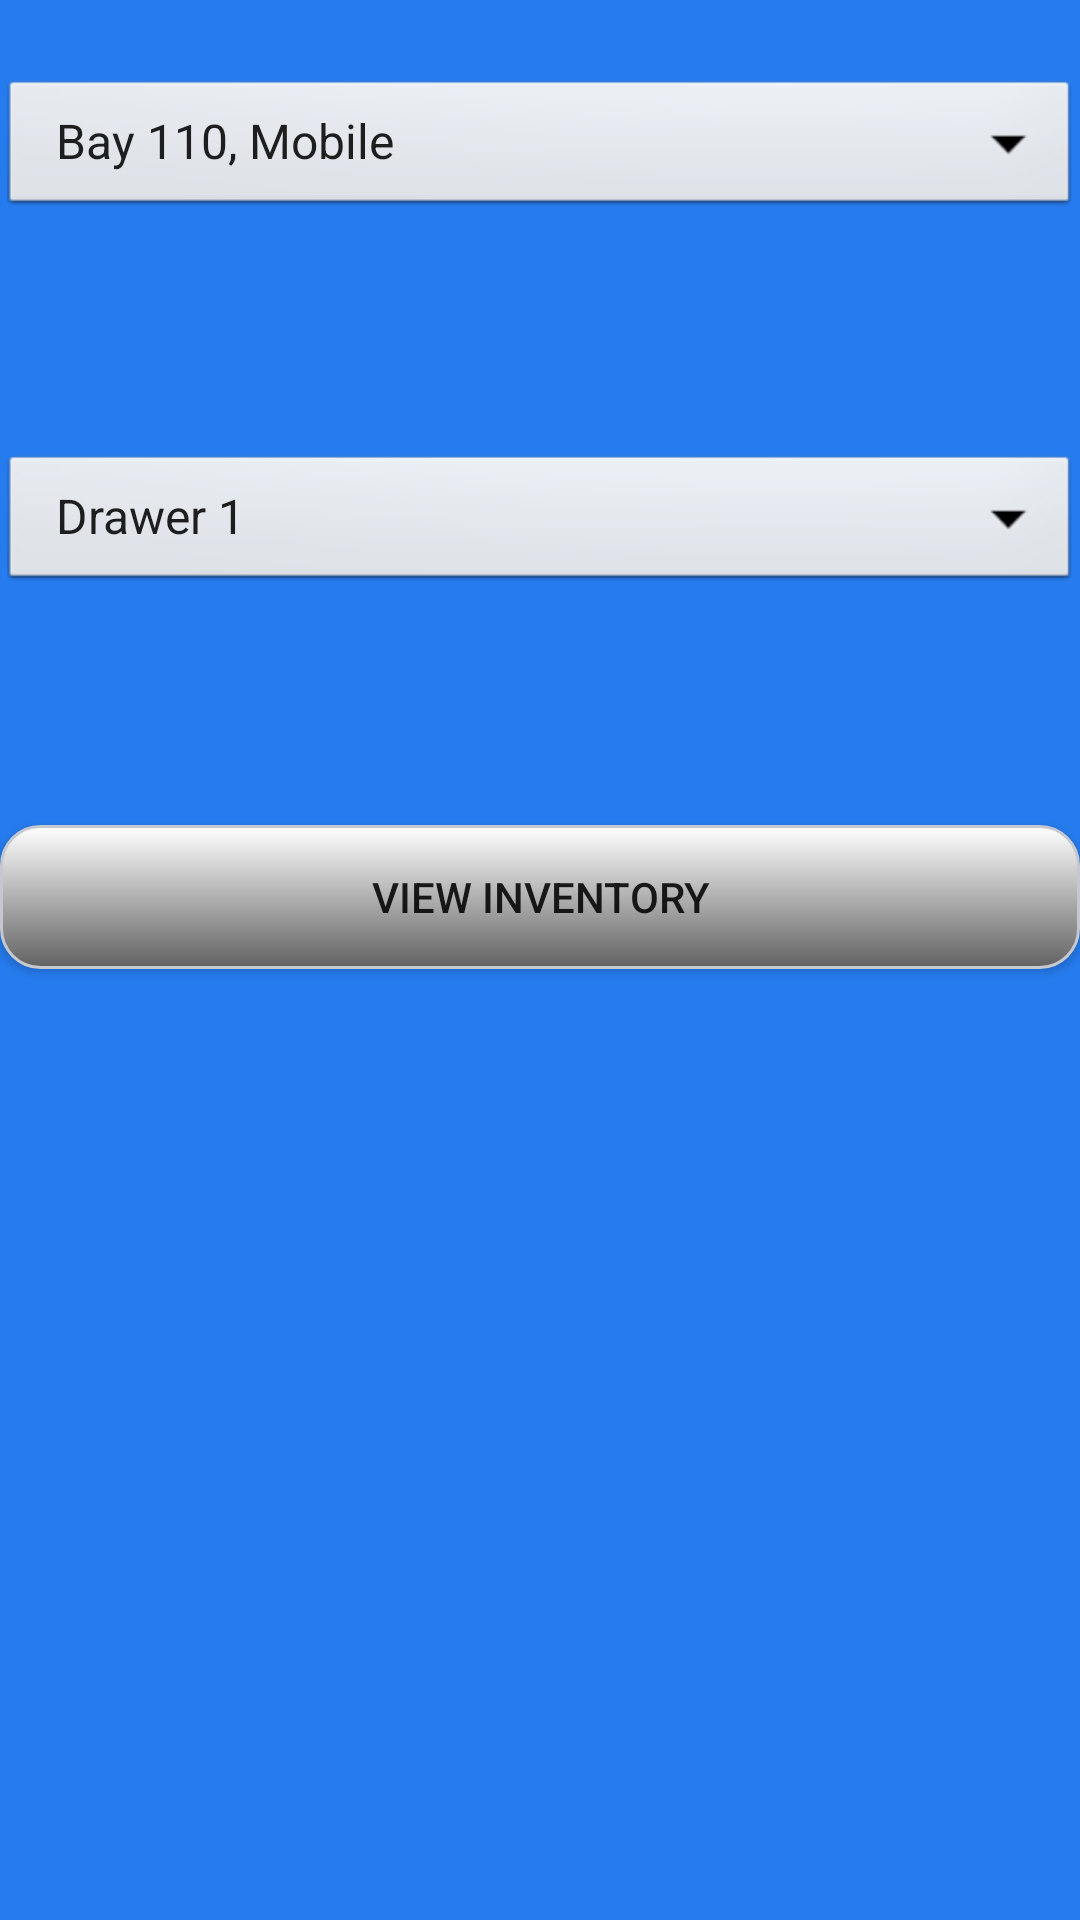

Android layout source for this screen:
<!-- AndroidManifest.xml: application theme AppTheme -->
<!-- res/layout/viewinventory.xml -->
<?xml version="1.0" encoding="utf-8"?>
<RelativeLayout
    android:layout_width="fill_parent"
    android:layout_height="fill_parent"
    xmlns:android="http://schemas.android.com/apk/res/android"
    android:background="#ff267cef"
    android:clickable="false">

    <Spinner
        android:layout_width="match_parent"
        android:layout_height="wrap_content"
        android:id="@+id/spinnerToolArray"
        android:entries="@array/lista"
        android:layout_centerHorizontal="true"
        android:layout_marginTop="25dp"
        android:background="@android:drawable/btn_dropdown">

    </Spinner>

    <Spinner
        android:layout_width="match_parent"
        android:layout_height="wrap_content"
        android:id="@+id/spinnerDrawerArray"
        android:entries="@array/drawer"
        android:layout_centerHorizontal="true"
        android:layout_marginTop="150dp"
        android:background="@android:drawable/btn_dropdown">

    </Spinner>

    <Button
        android:id="@+id/button"
        android:text="@string/viewinv"
        android:layout_width="fill_parent"
        android:layout_height="wrap_content"
        android:background="@drawable/greybutton"
        android:layout_marginTop="275dp"
        android:layout_alignParentLeft="true"
        android:layout_alignParentStart="true" />
</RelativeLayout>
<!-- resources referenced by this layout -->
<resources>
  <string-array name="drawer">
          <item>Drawer 1</item>
          <item>Drawer 2</item>
          <item>Drawer 3</item>
          <item>Drawer 4</item>
          <item>Drawer 5</item>
          <item>Drawer 6</item>
          <item>Drawer 7</item>
      </string-array>
  <string-array name="lista">
          <item>Bay 110, Mobile</item>
          <item>Bay 207, Lista 1</item>
          <item>Bay 207, Lista 2</item>
          <item>Bay 306, Lista 1</item>
          <item>Bay 306, Lista 2</item>
          <item>Bay 306, Pm Team Box</item>
          <item>Bay 306, Roll-Around 1</item>
      </string-array>
  <!-- drawable greybutton (drawable) -->
  <?xml version="1.0" encoding="utf-8"?>
  <selector xmlns:android="http://schemas.android.com/apk/res/android">
      <item android:state_pressed="true" >
          <shape>
              <solid
                  android:color="#ffc5c9cf" />
              <stroke
                  android:width="1dp"
                  android:color="#ffc5c9cf" />
              <corners
                  android:radius="13dp" />
              <padding
                  android:left="10dp"
                  android:top="10dp"
                  android:right="10dp"
                  android:bottom="10dp" />
          </shape>
      </item>
      <item>
          <shape>
              <gradient
                  android:startColor="#ffffffff"
                  android:endColor="#ff626262"
                  android:angle="270" />
              <stroke
                  android:width="1dp"
                  android:color="#ffc5c9cf" />
              <corners
                  android:radius="13dp" />
              <padding
                  android:left="10dp"
                  android:top="10dp"
                  android:right="10dp"
                  android:bottom="10dp" />
          </shape>
      </item>
  </selector>
  <string name="viewinv">View Inventory</string>
  <style name="AppTheme" parent="Theme.AppCompat.Light.DarkActionBar">
      </style>
</resources>
